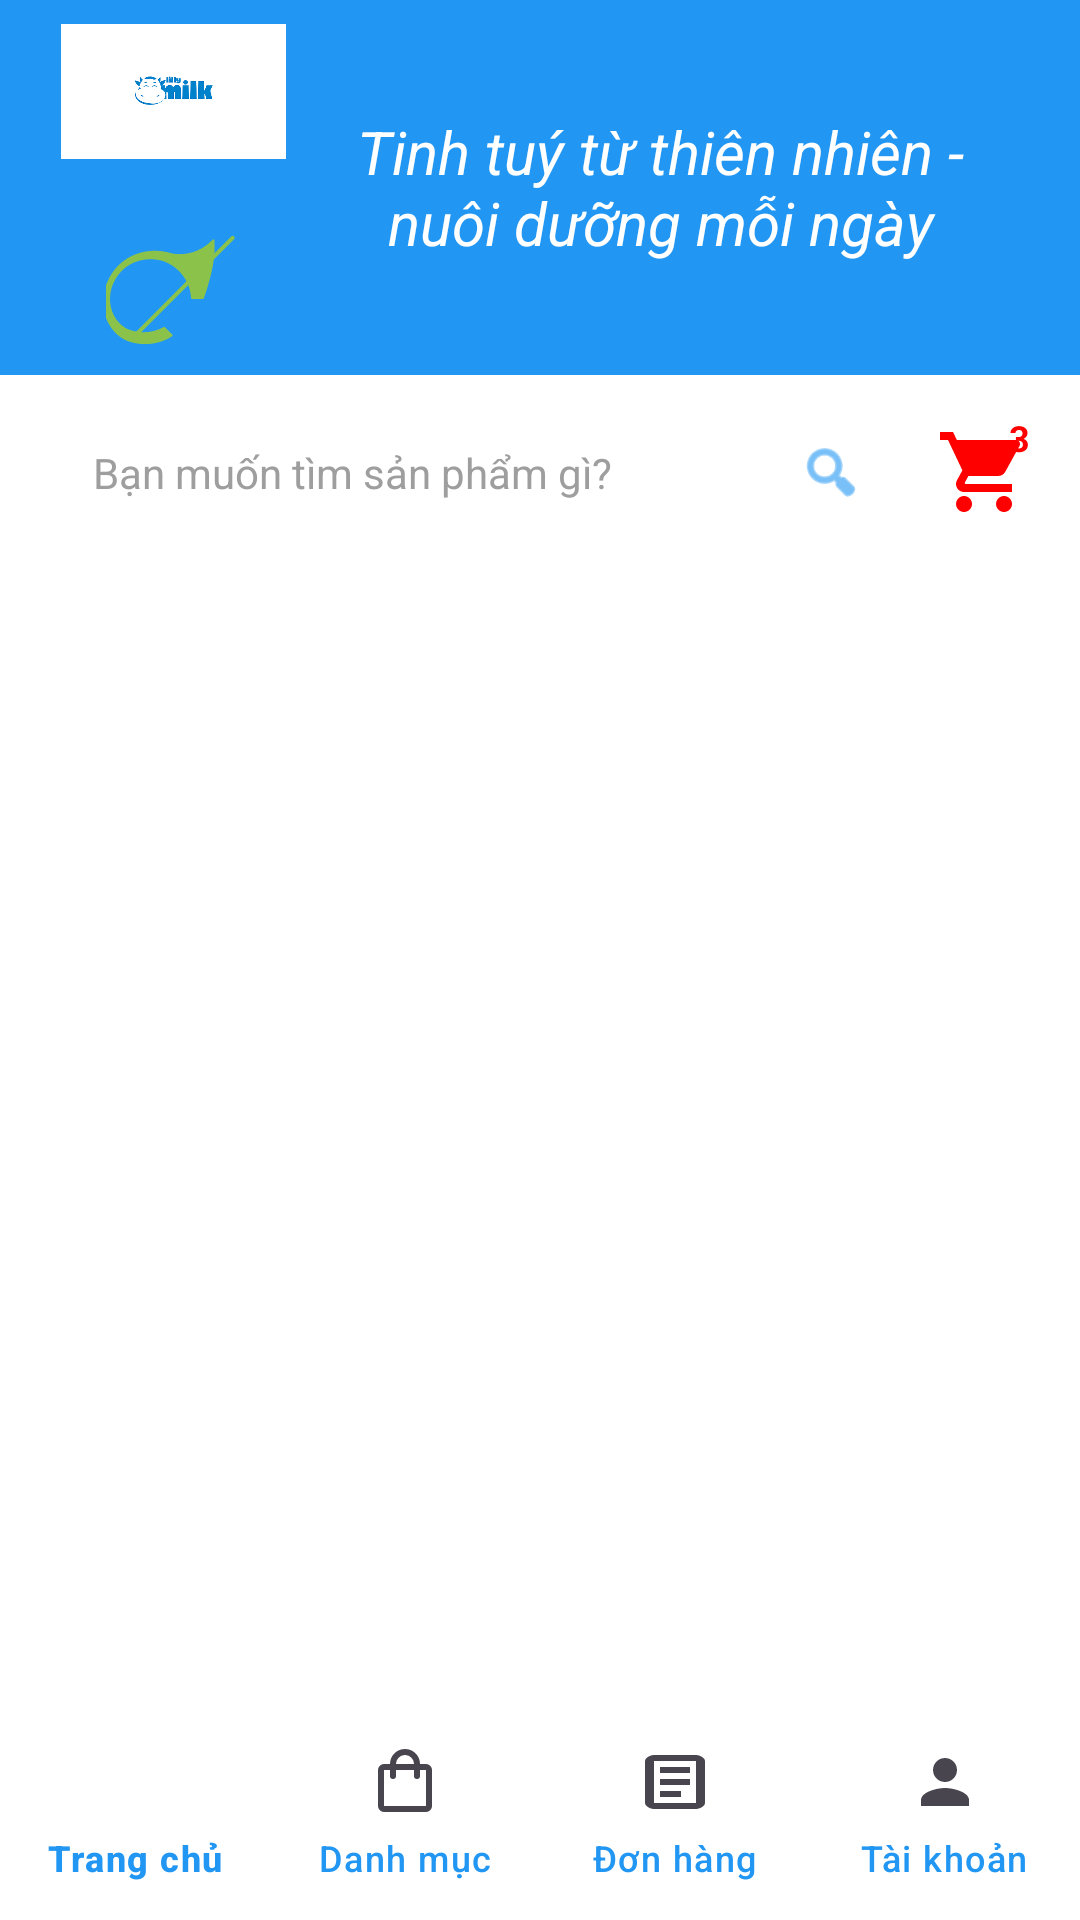

Reconstruct the res/layout file that produces this screen, plus the resources it refers to.
<!-- AndroidManifest.xml: application theme Theme.DuAnNhom -->
<!-- res/layout/activity_main.xml -->
<?xml version="1.0" encoding="utf-8"?>
<RelativeLayout xmlns:android="http://schemas.android.com/apk/res/android"
    xmlns:app="http://schemas.android.com/apk/res-auto"
    android:layout_width="match_parent"
    android:layout_height="match_parent"
    android:background="#FFFFFF">

    
    <LinearLayout
        android:id="@+id/llHeader"
        android:layout_width="match_parent"
        android:layout_height="wrap_content"
        android:orientation="vertical">

        
        <LinearLayout
            android:layout_width="match_parent"
            android:layout_height="125dp"
            android:background="#2196F3"
            android:orientation="horizontal"
            android:padding="8dp"
            android:gravity="center_vertical">

            
            <LinearLayout
                android:layout_width="100dp"
                android:layout_height="match_parent"
                android:orientation="vertical"
                android:gravity="center_horizontal">

                <ImageView
                    android:id="@+id/imgLogo"
                    android:layout_width="75dp"
                    android:layout_height="45dp"
                    android:background="#FFFFFF"
                    android:padding="4dp"
                    android:scaleType="fitCenter"
                    android:src="@drawable/logo" />

                <Space
                    android:layout_width="match_parent"
                    android:layout_height="0dp"
                    android:layout_weight="1" />

                <ImageView
                    android:layout_width="45dp"
                    android:layout_height="45dp"
                    android:src="@drawable/ic_leaf"
                    app:tint="#8BC34A" />
            </LinearLayout>

            
            <TextView
                android:id="@+id/tvSlogan"
                android:layout_width="match_parent"
                android:layout_height="match_parent"
                android:gravity="center"
                android:paddingEnd="20dp"
                android:text="Tinh tuý từ thiên nhiên - nuôi dưỡng mỗi ngày"
                android:textColor="#FFFFFF"
                android:textSize="20sp"
                android:textStyle="italic" />

        </LinearLayout>

        
        <LinearLayout
            android:layout_width="match_parent"
            android:layout_height="wrap_content"
            android:gravity="center_vertical"
            android:orientation="horizontal"
            android:paddingHorizontal="16dp"
            android:paddingVertical="10dp">

            <RelativeLayout
                android:layout_width="0dp"
                android:layout_height="45dp"
                android:layout_weight="1"
                android:background="@drawable/bg_search_box">

                <EditText
                    android:id="@+id/etSearchMain"
                    android:layout_width="match_parent"
                    android:layout_height="match_parent"
                    android:background="@android:color/transparent"
                    android:hint="Bạn muốn tìm sản phẩm gì?"
                    android:paddingStart="15dp"
                    android:paddingEnd="45dp"
                    android:textColor="#2196F3"
                    android:textColorHint="#9E9E9E"
                    android:textSize="14sp"
                    android:focusable="false"
                    android:clickable="true" />

                <ImageView
                    android:layout_width="22dp"
                    android:layout_height="22dp"
                    android:layout_alignParentEnd="true"
                    android:layout_centerVertical="true"
                    android:layout_marginEnd="12dp"
                    android:src="@android:drawable/ic_menu_search"
                    app:tint="#2196F3" />
            </RelativeLayout>

            <FrameLayout
                android:id="@+id/flCartMain"
                android:layout_width="wrap_content"
                android:layout_height="wrap_content"
                android:layout_marginStart="12dp">

                <ImageView
                    android:id="@+id/imgCartMain"
                    android:layout_width="32dp"
                    android:layout_height="32dp"
                    android:src="@drawable/ic_cart"
                    app:tint="#FF0000" />

                <TextView
                    android:id="@+id/tvCartBadge"
                    android:layout_width="16dp"
                    android:layout_height="16dp"
                    android:layout_gravity="top|end"
                    android:layout_marginTop="-4dp"
                    android:layout_marginEnd="-4dp"
                    android:background="@android:color/transparent"
                    android:gravity="center"
                    android:text="3"
                    android:textColor="#FF0000"
                    android:textSize="12sp"
                    android:textStyle="bold" />
            </FrameLayout>
        </LinearLayout>

        
        <TextView
            android:id="@+id/tvSuccessMessage"
            android:layout_width="match_parent"
            android:layout_height="wrap_content"
            android:background="#A5D6A7"
            android:gravity="center"
            android:padding="8dp"
            android:text="Thêm vào giỏ thành công"
            android:textColor="#388E3C"
            android:textSize="16sp"
            android:textStyle="normal"
            android:visibility="gone" />
    </LinearLayout>

    
    <androidx.recyclerview.widget.RecyclerView
        android:id="@+id/rvProduct"
        android:layout_width="match_parent"
        android:layout_height="match_parent"
        android:layout_above="@+id/bottomNav"
        android:layout_below="@id/llHeader"
        android:clipToPadding="false"
        android:padding="4dp" />

    
    <com.google.android.material.bottomnavigation.BottomNavigationView
        android:id="@+id/bottomNav"
        android:layout_width="match_parent"
        android:layout_height="70dp"
        android:layout_alignParentBottom="true"
        android:background="#FFFFFF"
        app:elevation="8dp"
        app:itemIconTint="@null"
        app:itemTextColor="@color/nav_item_color"
        app:labelVisibilityMode="labeled"
        app:menu="@menu/menu_bottom" />

</RelativeLayout>
<!-- resources referenced by this layout -->
<resources>
  <color name="nav_item_color">#2196F3</color>
  <!-- drawable ic_cart (drawable) -->
  <vector xmlns:android="http://schemas.android.com/apk/res/android"
      android:width="24dp"
      android:height="24dp"
      android:viewportWidth="24"
      android:viewportHeight="24">
      <path
          android:fillColor="#FF0000"
          android:pathData="M7,18c-1.1,0 -1.99,0.9 -1.99,2S5.9,22 7,22s2,-0.9 2,-2 -0.9,-2 -2,-2zM1,2v2h2l3.6,7.59 -1.35,2.45c-0.16,0.28 -0.25,0.61 -0.25,0.96 0,1.1 0.9,2 2,2h12v-2L7.42,15c-0.14,0 -0.25,-0.11 -0.25,-0.25l0.03,-0.12 0.9,-1.63h7.45c0.75,0 1.41,-0.41 1.75,-1.03l3.58,-6.49c0.08,-0.14 0.12,-0.31 0.12,-0.48 0,-0.55 -0.45,-1 -1,-1L5.21,4l-0.94,-2L1,2zM17,18c-1.1,0 -1.99,0.9 -1.99,2s0.89,2 1.99,2 2,-0.9 2,-2 -0.9,-2 -2,-2z" />
  </vector>
  <!-- drawable ic_leaf (drawable) -->
  <vector xmlns:android="http://schemas.android.com/apk/res/android"
      android:width="200dp"
      android:height="200dp"
      android:viewportWidth="200"
      android:viewportHeight="200">
      <path
          android:fillColor="#8BC34A"
          android:pathData="M160.7,35.2c-0.8-0.8-2.1-0.8-2.9,0.1c-14.8,15.6-35.1,23.1-55.8,20.8c-2.4-0.3-4.8-0.8-7.2-1.5 c-32.9-9.1-70.5,1.9-89.4,36c-18.9,34.1-8.5,74.5,19.8,91.3c2.2,1.3,4.5,2.4,6.9,3.3c21.8,8.2,46.8,5.4,66.1-7.2 c0.6-0.4,0.7-1.3,0.3-1.9l-11.4-11.4c-0.4-0.4-1-0.5-1.5-0.2c-15.5,8.8-34.9,10-51.5,3.8c-1.8-0.7-3.6-1.5-5.3-2.5 c-22.1-13.1-30.2-44.6-15.4-71.3c14.7-26.6,44.1-35.2,69.8-28.1c1.9,0.5,3.7,1.2,5.5,2c21.5,9.2,36,29.9,37.3,53 c0.1,0.8,0.7,1.4,1.5,1.4h16.1c0.9,0,1.6-0.7,1.6-1.6C160,78.3,161.7,56,160.7,35.2z"/>
      <path
          android:fillColor="#8BC34A"
          android:pathData="M34.5,185.5c-1.2-1.2-1.2-3.1,0-4.2l151-151c1.2-1.2,3.1-1.2,4.2,0c1.2,1.2,1.2,3.1,0,4.2l-151,151 C37.6,186.7,35.7,186.7,34.5,185.5z"/>
  </vector>
  <!-- drawable logo: png bitmap (drawable, 10584 bytes) -->
  <style name="Theme.DuAnNhom" parent="Base.Theme.DuAnNhom">
          <item name="bottomNavigationStyle">@style/Widget.App.BottomNavigationView</item>
      </style>
  <style name="Base.Theme.DuAnNhom" parent="Theme.Material3.DayNight.NoActionBar">
          
      </style>
  <style name="Widget.App.BottomNavigationView" parent="Widget.Material3.BottomNavigationView">
          <item name="itemActiveIndicatorStyle">@style/App.BottomNavigationView.ActiveIndicator</item>
      </style>
  <style name="App.BottomNavigationView.ActiveIndicator" parent="">
          <item name="android:color">@android:color/transparent</item>
      </style>
</resources>
